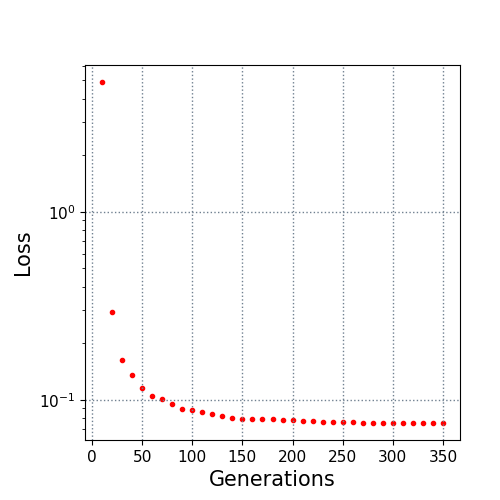

Source data for this figure (header and first rows):
10.0, 4.902856
20.0, 0.2946
30.0, 0.1631
40.0, 0.135
50.0, 0.1161
60.0, 0.1051
70.0, 0.1012
80.0, 0.09541
90.0, 0.08947
100.0, 0.08832
110.0, 0.08659
120.0, 0.08409
130.0, 0.08174
140.0, 0.08052
150.0, 0.07937
160.0, 0.07896
170.0, 0.07872
180.0, 0.0787
190.0, 0.07848
200.0, 0.07814
210.0, 0.07729
220.0, 0.07693
230.0, 0.07646
240.0, 0.07633
250.0, 0.07597
260.0, 0.07587
270.0, 0.07573
280.0, 0.07559
290.0, 0.07559
300.0, 0.07551
310.0, 0.07551
320.0, 0.07551
330.0, 0.07551
340.0, 0.0754
350.0, 0.0754
